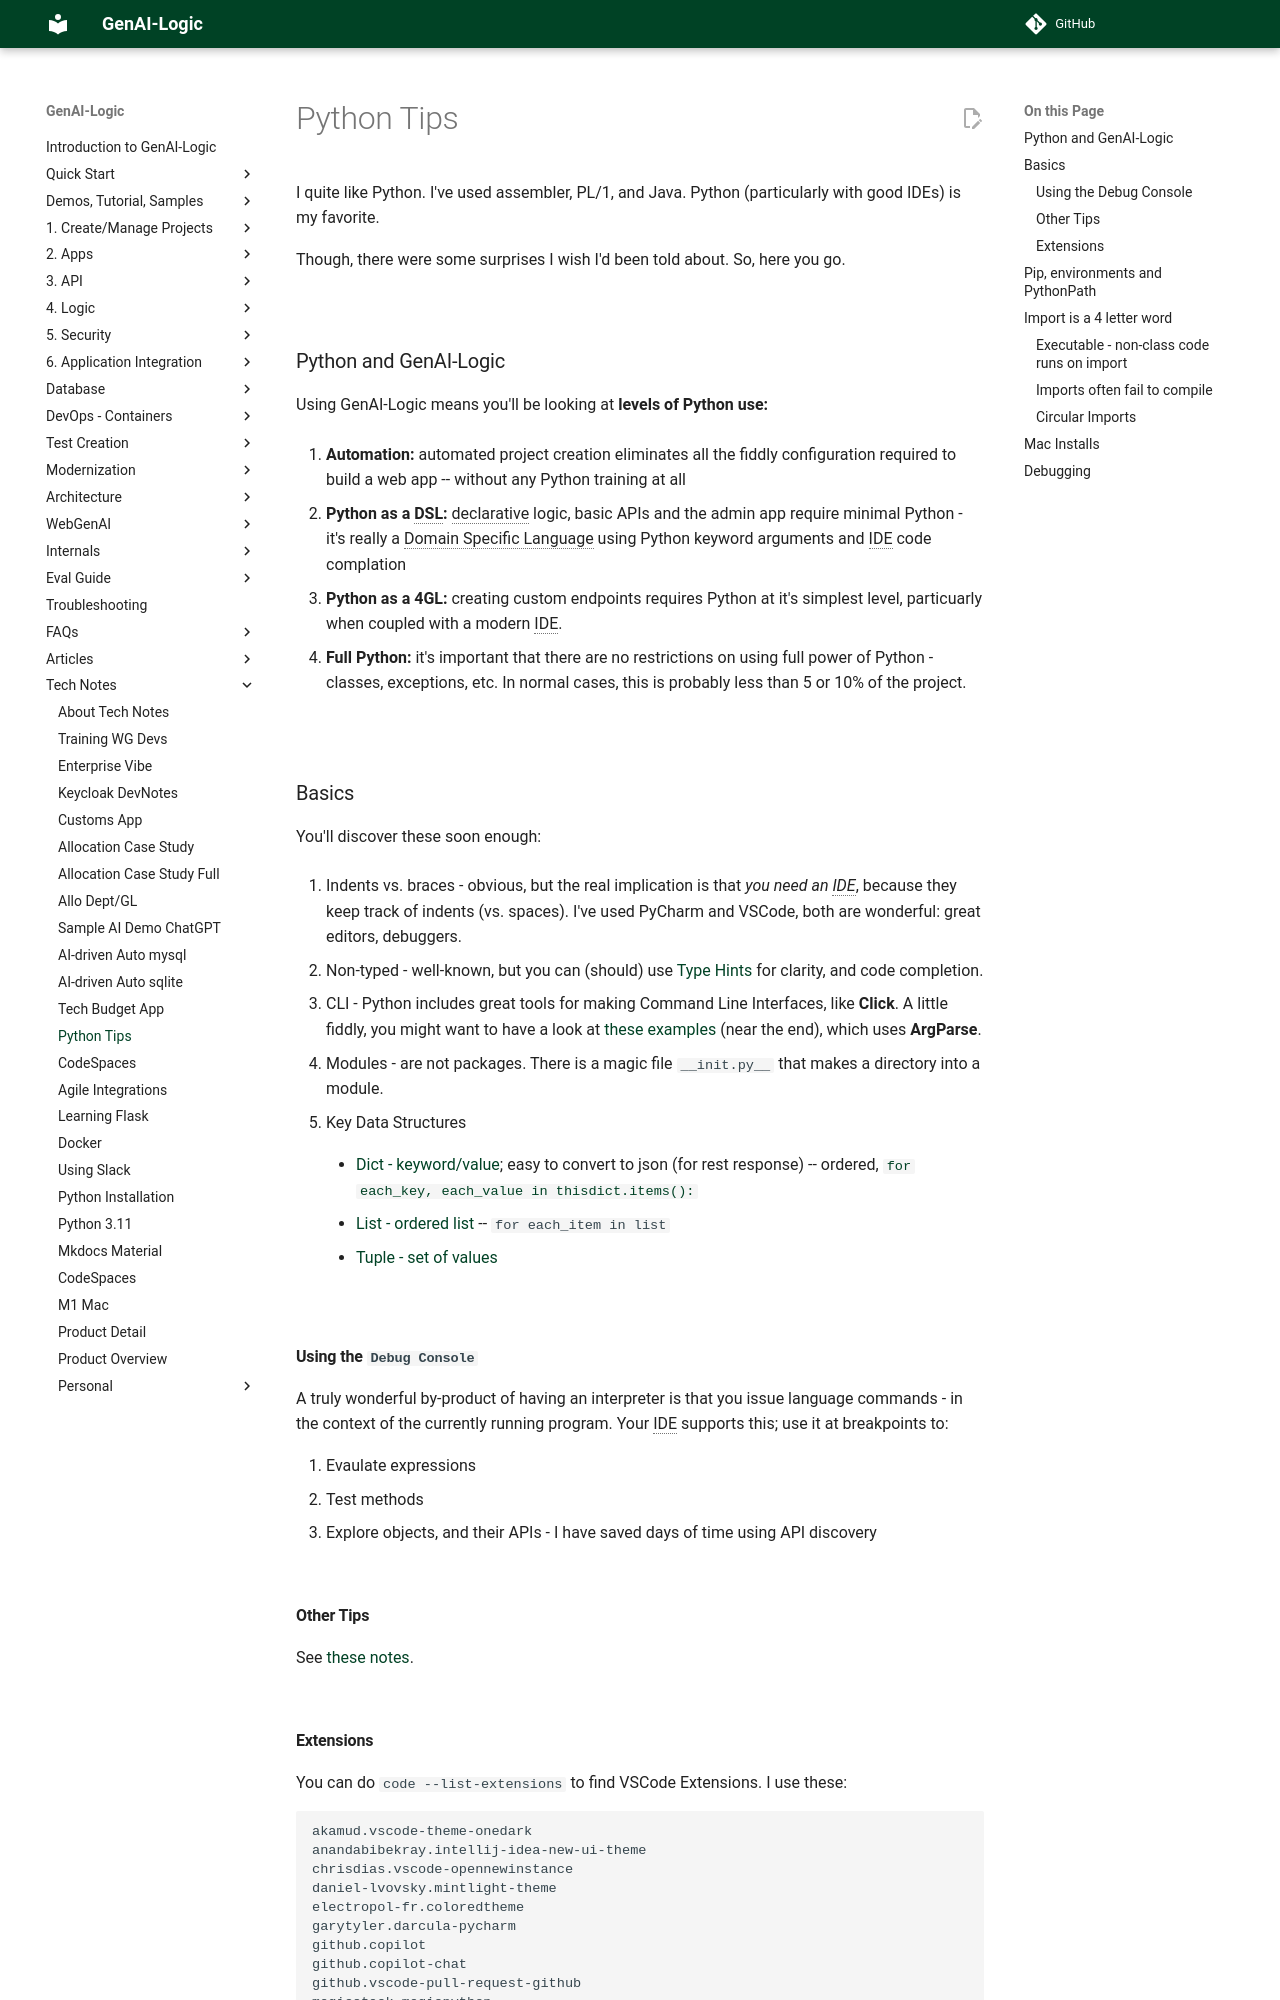

repository: ApiLogicServer/Docs · page: Tech-Python/index.html · generator: jekyll

I quite like Python.  I've used assembler, PL/1, and Java.  Python (particularly with good IDEs) is my favorite.

Though, there were some surprises I wish I'd been told about.  So, here you go.

&nbsp;

## Python and GenAI-Logic

Using GenAI-Logic means you'll be looking at **levels of Python use:**

1. **Automation:** automated project creation eliminates all the fiddly configuration required to build a web app -- without any Python training at all

2. **Python as a DSL:** declarative logic, basic APIs and the admin app require minimal Python - it's really a Domain Specific Language using Python keyword arguments and IDE code complation

3. **Python as a 4GL:** creating custom endpoints requires Python at it's simplest level, particuarly when coupled with a modern IDE.

4. **Full Python:** it's important that there are no restrictions on using full power of Python - classes, exceptions, etc.  In normal cases, this is probably less than 5 or 10% of the project.

&nbsp;

## Basics

You'll discover these soon enough:

1. Indents vs. braces - obvious, but the real implication is that _you need an IDE_, because they keep track of indents (vs. spaces).  I've used PyCharm and VSCode, both are wonderful: great editors, debuggers.

2. Non-typed - well-known, but you can (should) use [Type Hints](https://docs.python.org/3/library/typing.html){:target="_blank" rel="noopener"}
 for clarity, and code completion.

3. CLI - Python includes great tools for making Command Line Interfaces, like __Click__.  A little fiddly, you might want to have a look at [these examples](https://github.com/valhuber/ApiLogicServer/blob/main/api_logic_server_cli/cli.py){:target="_blank" rel="noopener"}
 (near the end), which uses __ArgParse__.

4. Modules - are not packages.  There is a magic file `__init.py__` that makes a directory into a module.

5.  Key Data Structures

    * [Dict - keyword/value](https://www.w3schools.com/python/python_dictionaries.asp){:target="_blank" rel="noopener"}; easy to convert to json (for rest response)  -- ordered, [`for each_key, each_value in thisdict.items():`](https://www.w3schools.com/python/gloss_python_loop_dictionary_items.asp){:target="_blank" rel="noopener"}

    * [List - ordered list](https://www.w3schools.com/python/python_lists.asp){:target="_blank" rel="noopener"} -- `for each_item in list`

    * [Tuple - set of values](https://www.w3schools.com/python/python_tuples.asp){:target="_blank" rel="noopener"}

&nbsp;

### Using the `Debug Console`

A truly wonderful by-product of having an interpreter is that you issue language commands - in the context of the currently running program.  Your IDE supports this; use it at breakpoints to:

1. Evaulate expressions
2. Test methods
3. Explore objects, and their APIs - I have saved days of time using API discovery

&nbsp;

### Other Tips

See [these notes](IDE-Customize.md#appendix-ide-notes){:target="_blank" rel="noopener"}.

&nbsp;
